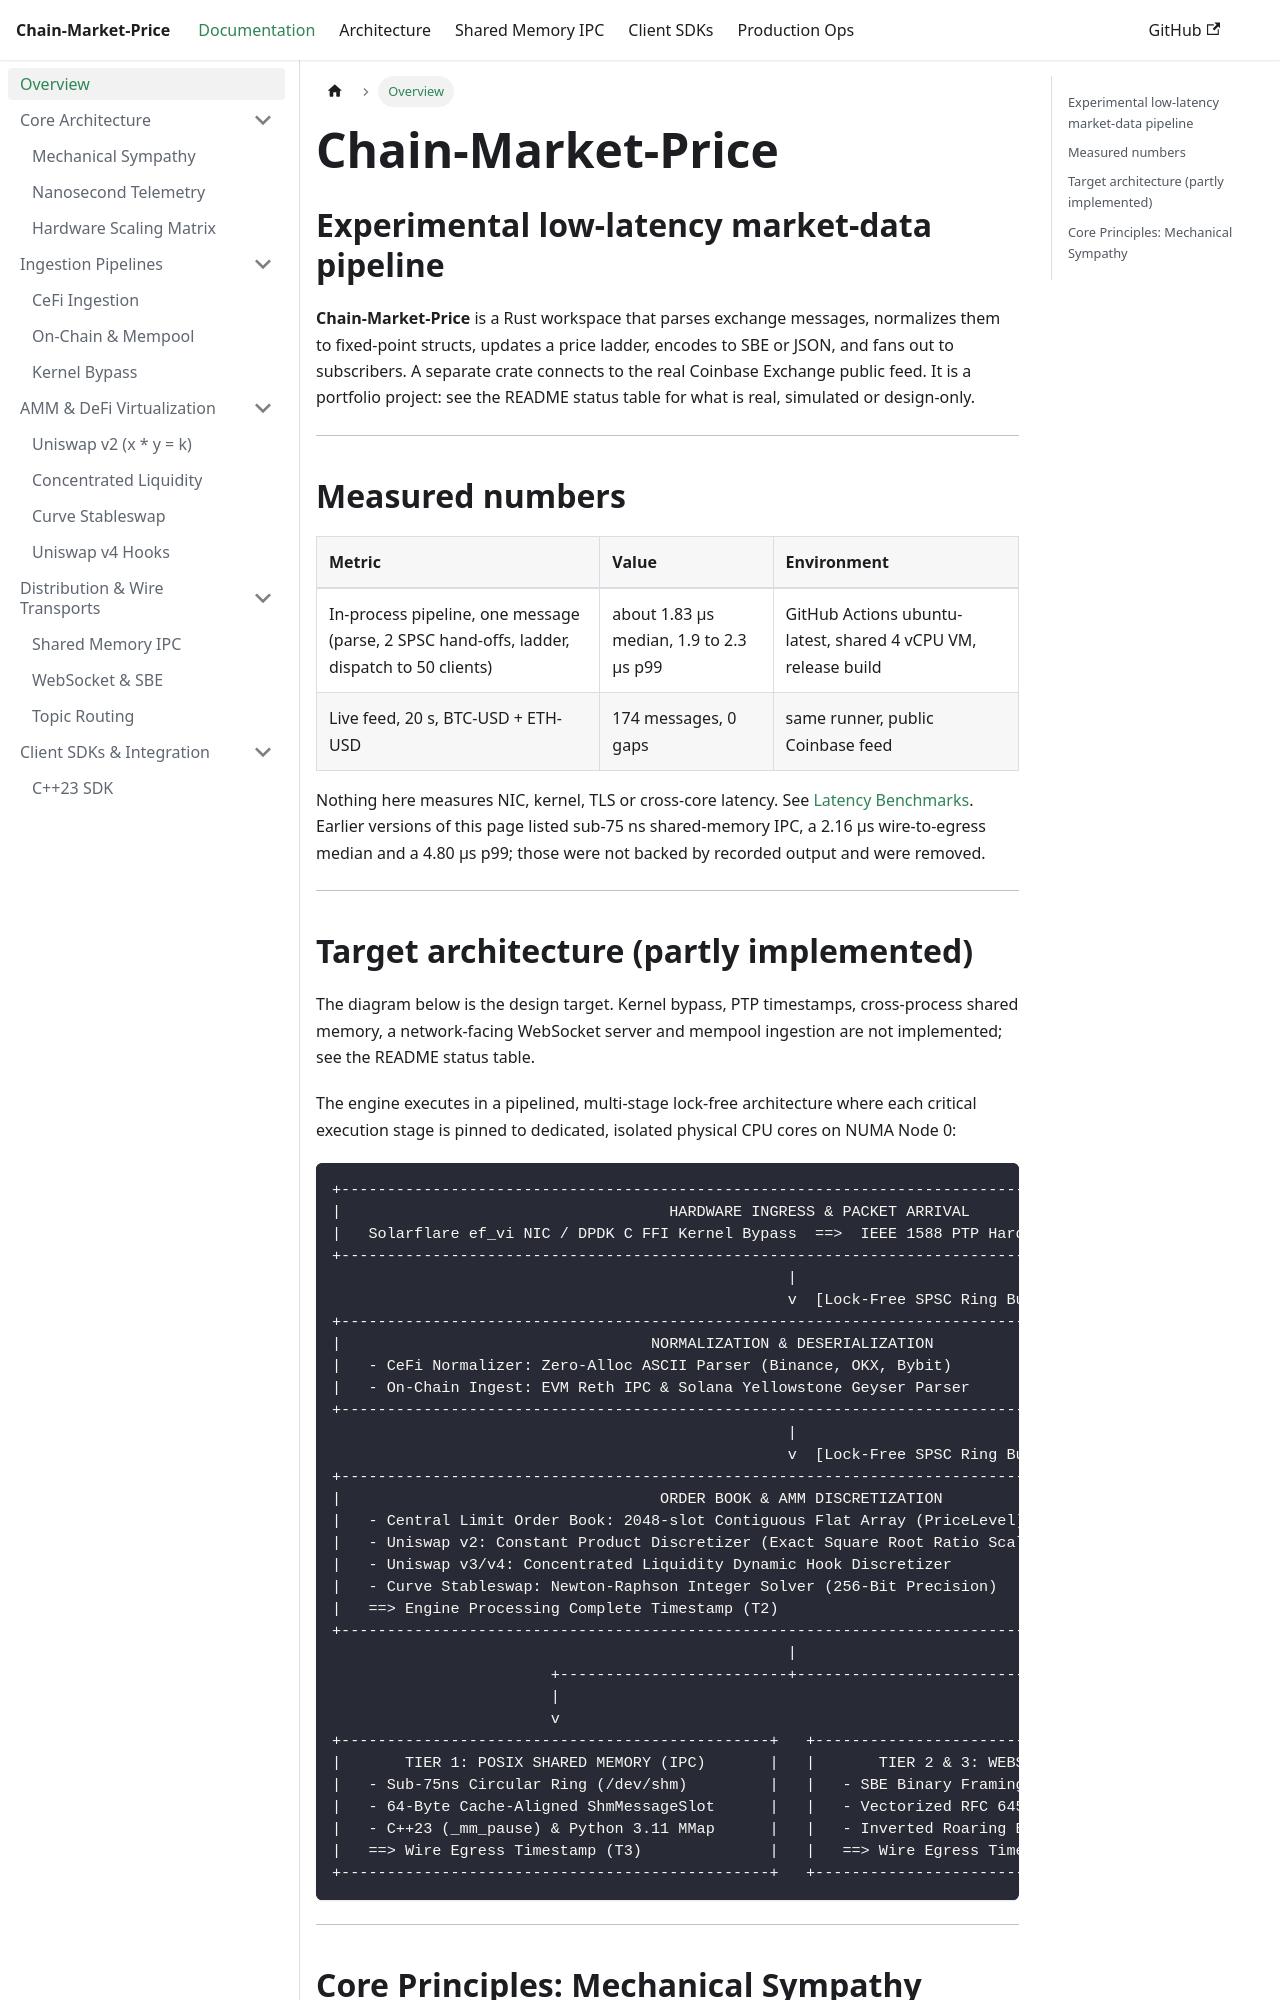

repository: maddoxk/Chain-Market-Price · page: docs/intro.html · generator: docusaurus

---
id: intro
title: Overview & Architecture
sidebar_label: Overview
slug: /intro
---

# Chain-Market-Price

## Experimental low-latency market-data pipeline

**Chain-Market-Price** is a Rust workspace that parses exchange messages, normalizes them to fixed-point structs, updates a
price ladder, encodes to SBE or JSON, and fans out to subscribers. A separate crate connects to the real Coinbase
Exchange public feed. It is a portfolio project: see the README status table for what is real, simulated or design-only.

---

## Measured numbers

| Metric | Value | Environment |
| :--- | :--- | :--- |
| In-process pipeline, one message (parse, 2 SPSC hand-offs, ladder, dispatch to 50 clients) | about 1.83 µs median, 1.9 to 2.3 µs p99 | GitHub Actions ubuntu-latest, shared 4 vCPU VM, release build |
| Live feed, 20 s, BTC-USD + ETH-USD | 174 messages, 0 gaps | same runner, public Coinbase feed |

Nothing here measures NIC, kernel, TLS or cross-core latency. See [Latency Benchmarks](benchmarks/tick-to-egress).
Earlier versions of this page listed sub-75 ns shared-memory IPC, a 2.16 µs wire-to-egress median and a 4.80 µs p99;
those were not backed by recorded output and were removed.

---
